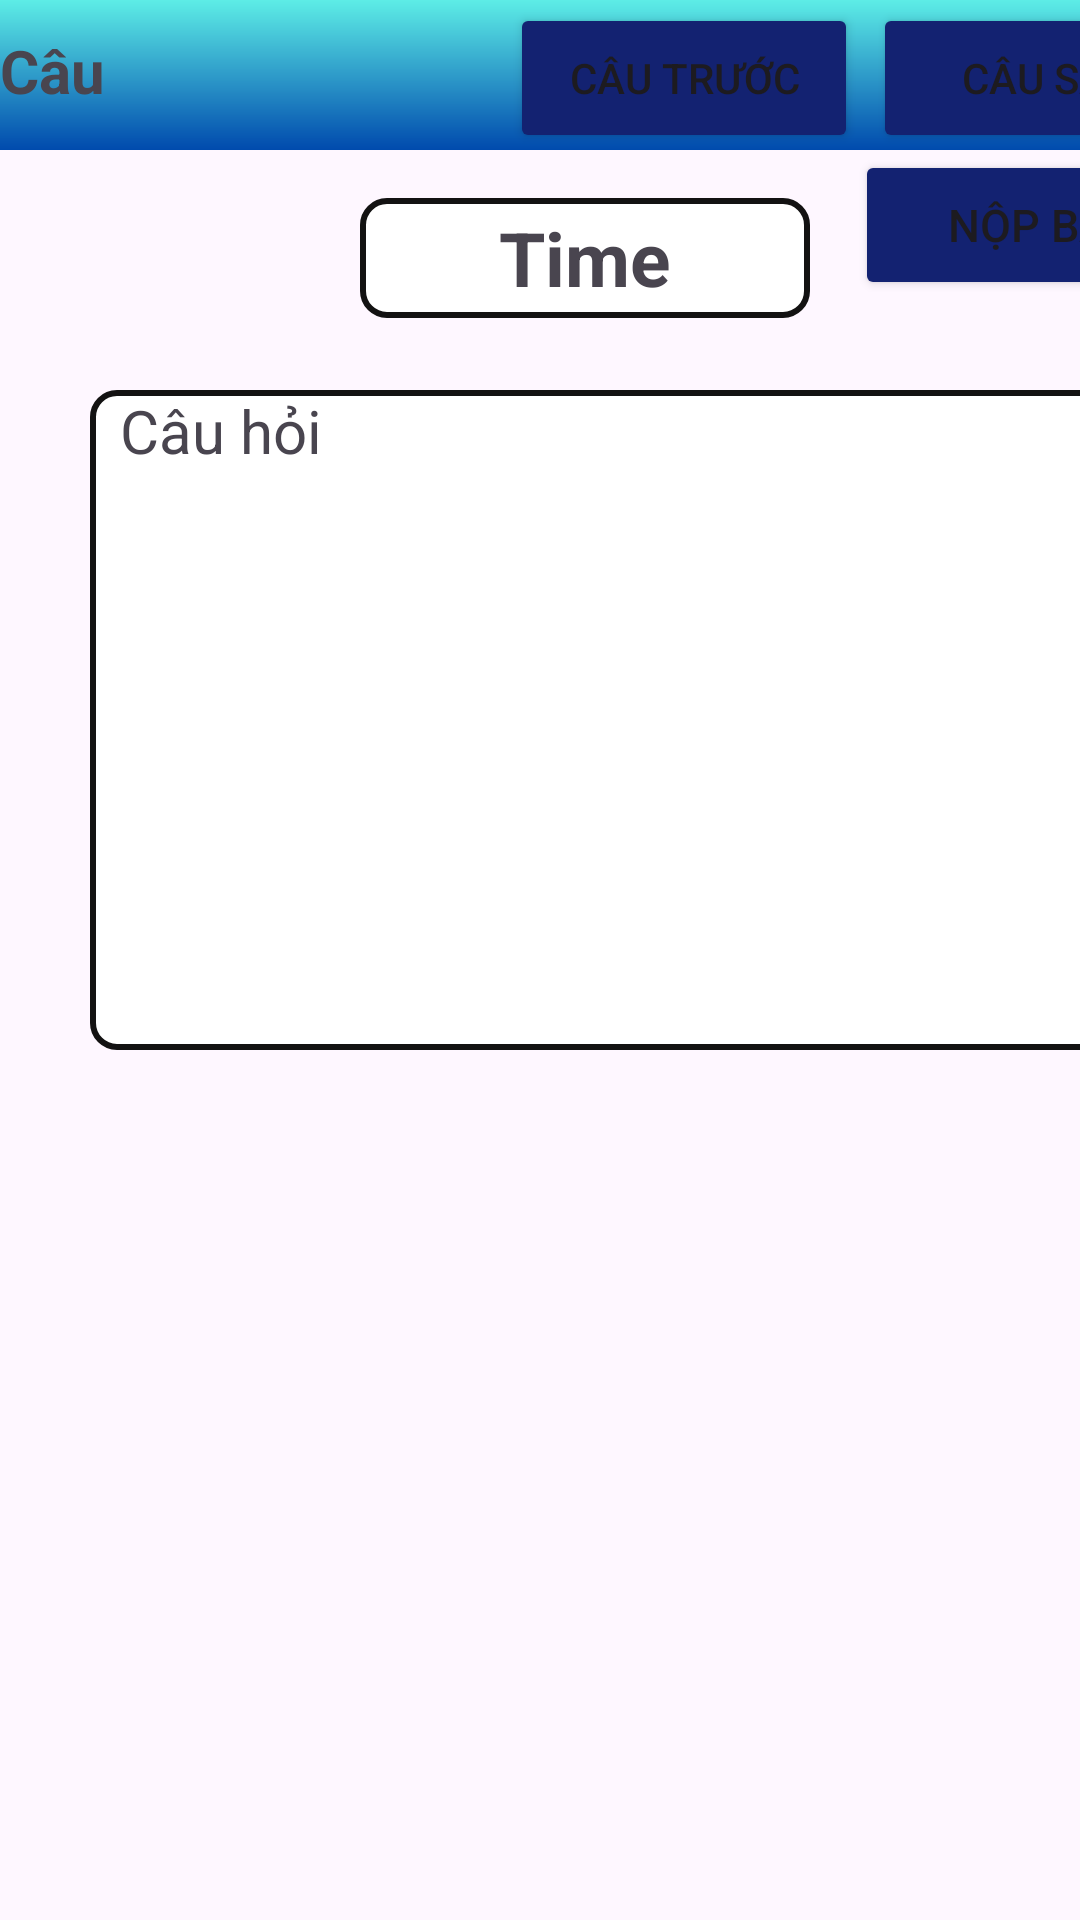

Here is an Android app screen rendered from its layout file. Give the layout XML and the strings, colors and styles it references.
<!-- AndroidManifest.xml: application theme Theme.MultipleChoiceApp -->
<!-- res/layout/activity_exam.xml -->
<?xml version="1.0" encoding="utf-8"?>
<LinearLayout xmlns:android="http://schemas.android.com/apk/res/android"
    xmlns:app="http://schemas.android.com/apk/res-auto"
    xmlns:tools="http://schemas.android.com/tools"
    android:layout_width="match_parent"
    android:layout_height="match_parent"
    android:orientation="vertical"
    tools:context=".activities.THien.Exam">

    <LinearLayout
        android:layout_width="412sp"
        android:layout_height="50sp"
        android:background="@drawable/background">
        <TextView
            android:id="@+id/txtSentence"
            android:layout_width="170sp"
            android:layout_height="wrap_content"
            android:text="Câu"
            android:textSize="20sp"
            android:textStyle="bold"
            app:layout_constraintBottom_toBottomOf="parent"
            app:layout_constraintEnd_toEndOf="parent"
            app:layout_constraintHorizontal_bias="0.067"
            app:layout_constraintStart_toStartOf="parent"
            app:layout_constraintTop_toTopOf="parent"
            app:layout_constraintVertical_bias="0.035"
            android:paddingTop="10sp"/>

        <Button
            android:id="@+id/btnBeforeExam"
            android:layout_width="65sp"
            android:layout_height="50sp"
            android:layout_weight="1"
            android:text="Câu trước"
            android:backgroundTint="#132271"
            android:onClick="onBtnBeforeClicked"/>

        <Button
            android:id="@+id/btnAfterExam"
            android:layout_width="65sp"
            android:layout_height="50sp"
            android:layout_weight="1"
            android:text="Câu sau"
            android:layout_marginLeft="5sp"
            android:layout_marginRight="5sp"
            android:backgroundTint="#132271"
            android:onClick="onBtnAfterClicked"/>

    </LinearLayout>
    <LinearLayout
        android:layout_width="410sp"
        android:layout_height="680sp"
        android:orientation="vertical"
        android:gravity="center_horizontal">
        <LinearLayout
            android:layout_width="410sp"
            android:layout_height="80sp"
            android:orientation="horizontal">

            <Spinner
                android:id="@+id/snlistExam"
                android:layout_width="120sp"
                android:layout_height="wrap_content"
                android:background="#00E6D8D8"/>
            <TextView
                android:layout_width="150sp"
                android:layout_height="40sp"
                android:layout_marginTop="15sp"
                android:textSize="25sp"
                android:text="Time"
                android:textStyle="bold"
                android:gravity="center"
                android:id="@+id/txtTime"
                android:background="@drawable/borders"/>

            <Button
                android:id="@+id/btnSubmitExam"
                android:layout_width="120sp"
                android:layout_height="50sp"
                android:textSize="15sp"
                android:text="Nộp bài"
                android:layout_marginLeft="15sp"
                android:layout_marginBottom="10sp"
                android:backgroundTint="#132271"
                android:onClick="onBtnSubmitClicked"/>
        </LinearLayout>

        <TextView
            android:id="@+id/txtContextExam"
            android:layout_width="350sp"
            android:layout_height="220sp"
            android:text="Câu hỏi"
            android:textSize="20sp"
            app:layout_constraintBottom_toBottomOf="parent"
            app:layout_constraintEnd_toEndOf="parent"
            app:layout_constraintHorizontal_bias="0.426"
            app:layout_constraintStart_toStartOf="parent"
            app:layout_constraintTop_toTopOf="parent"
            app:layout_constraintVertical_bias="0.104"
            android:paddingLeft="10sp"
            android:background="@drawable/borders"/>
        <ListView
            android:layout_width="wrap_content"
            android:layout_height="wrap_content"
            android:id="@+id/lvDanhsach"/>




    </LinearLayout>

</LinearLayout>
<!-- resources referenced by this layout -->
<resources>
  <!-- drawable background (drawable) -->
  <?xml version="1.0" encoding="utf-8"?>
  <shape xmlns:android="http://schemas.android.com/apk/res/android">
      <gradient android:startColor="@color/start_background"
          android:endColor="@color/end_background"
          android:angle="-90">
      </gradient>
  </shape>
  <!-- drawable borders (drawable) -->
  <?xml version="1.0" encoding="utf-8"?>
  <shape xmlns:android="http://schemas.android.com/apk/res/android">
      <stroke
          android:width="2dp"
          android:color="#131212" />
      <corners
          android:radius="8dp" />
      <solid android:color="@android:color/white"/>
  </shape>
  <style name="Theme.MultipleChoiceApp" parent="Base.Theme.MultipleChoiceApp" />
  <color name="start_background">#5deDe6</color>
  <color name="end_background">#004aad</color>
  <style name="Base.Theme.MultipleChoiceApp" parent="Theme.Material3.DayNight.NoActionBar">
          
          
      </style>
</resources>
